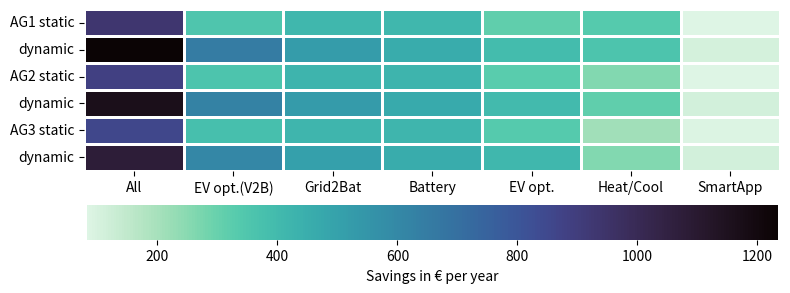

Write the Python code that produced this figure.
import seaborn as sns

import pandas as pd
from matplotlib import pyplot as plt
import numpy as np

# ## 6.1 PV
# ##PV and Battery with Reference to no PV
#
# orders = np.array([[2018, 1648, 832, 0],
#                    [1999, 1629, 832, 0],
#                    [1887, 1537, 822, 0],
#                    [1764, 1432, 791, 0],
#                    [2005, 1656, 832, 0],
#                    [1991, 1640, 832, 0],
#                    [1878, 1544, 824, 0],
#                    [1749, 1431, 794, 0],
#                    [1884, 1583, 830, 0],
#                    [1881, 1572, 829, 0],
#                    [1772, 1471, 819, 0],
#                    [1637, 1345, 782, 0]])
#
# plt.figure(figsize=(8, 5))
# xlabels = ['10 kWp', '7 kWp', '3 kWp', '0 kWp']
# ylabels = ['AG1 10 kWh', ' 7 kWh', ' 3 kWh', '0 kWh', \
#            'AG2 10 kWh', ' 7 kWh', ' 3 kWh', '0 kWh', \
#            'AG3 10 kWh', ' 7 kWh', ' 3 kWh', '0 kWh']
#
# sns.heatmap(orders, xticklabels=xlabels, yticklabels=ylabels, cmap='mako_r', \
#             annot=False, fmt='g', linewidth=0.75, linecolor='white',
#             cbar_kws={'label': 'Savings in € / year', 'orientation': 'vertical'})
#
# plt.tight_layout();
#
# plt.savefig('Result_Various PV', dpi=600, format=None,
#             transparent=False, bbox_inches=None, pad_inches=0.1, metadata=None,
#             facecolor='w', edgecolor='w')
# plt.show()
#
#
#
# ## 6.1 Battery
# ## PV and Battery with Reference to no Battery
#
# orders = np.array([[253, 234, 123, 0],
#                    [216, 197, 105, 0],
#                    [40, 40, 30, 0],
#                    [0, 0, 0, 0],
#                    [256, 242, 128, 0],
#                    [224, 208, 112, 0],
#                    [38, 38, 30, 0],
#                    [0, 0, 0, 0],
#                    [247, 244, 135, 0],
#                    [237, 226, 125, 0],
#                    [47, 47, 36, 0],
#                    [0, 0, 0, 0]])
#
# plt.figure(figsize=(8, 5))
# xlabels = ['10 kWh', '7 kWh', '3 kWh', '0 kWh']
# ylabels = ['AG1 10 kWp', ' 7 kWp', ' 3 kWp', '0 kWp', \
#            'AG2 10 kWp', ' 7 kWp', ' 3 kWp', '0 kWp', \
#            'AG3 10 kWp', ' 7 kWp', ' 3 kWp', '0 kWp']
#
# sns.heatmap(orders, xticklabels=xlabels, yticklabels=ylabels, cmap='mako_r', \
#             annot=False, fmt='g', linewidth=0.75, linecolor='white',
#             cbar_kws={'label': 'Savings in € / year', 'orientation': 'vertical'})
#
# plt.tight_layout();
#
# plt.savefig('Result_Various SBS', dpi=600, format=None,
#             transparent=False, bbox_inches=None, pad_inches=0.1, metadata=None,
#             facecolor='w', edgecolor='w')
# plt.show()
#
#
# ## 6.2 Integration of EV - Saving potential
#
# orders = np.array([[935,413,354,314,336,82],
#                    [887,426,359,325,261,85],
#                    [857,423,380,338,211,89]])
#
#
# plt.figure(figsize=(8, 3))
# xlabels = ['All','Battery', 'EV opt.(V2B)', 'EV opt.', 'Heat/Cool', 'SmartApp']
# ylabels = ['AG1', 'AG2', 'AG3']
#
# sns.heatmap(orders, xticklabels=xlabels, yticklabels=ylabels, cmap='mako_r', \
#             annot=False, fmt='g', linewidth=0.75, linecolor='white',
#             cbar_kws={'label': 'Savings in € per year', 'orientation': 'horizontal'})
#
# plt.tight_layout();
#
# plt.savefig('Result_Saving potential with EV', dpi=600, format=None,
#             transparent=False, bbox_inches=None, pad_inches=0.1, metadata=None,
#             facecolor='w', edgecolor='w')
# plt.show()
#
#
# ## 6.3 RTP 0%, 5%, 10% and 15%
#
# plt.figure(figsize=(20, 5))
# x = ['SmartApp','Heat/Cool','EV opt.', 'EV opt.+V2B', 'Battery', 'Grid2Bat', 'All']
#
# ConstantPrice = [89,210,338,379,423,423,856]
# Peak0 = [96,212,363,409,427,430,894]
# Peak5 = [102,225,379,459,447,450,947]
# Peak10= [107,241,395,532,445,477,1012]
# Peak15 = [112,260,411,605,455,504,1078]
#
# fig, ax = plt.subplots()
# ax.plot(x,ConstantPrice, marker='o', linestyle='--', label ='Static', color = 'black', linewidth =0.001)
# ax.plot(x, Peak0, marker='+', linestyle='--', label = '+/- 0% Peak', color = 'darkslateblue', linewidth =0.001)
# ax.plot(x, Peak5, marker='+', linestyle='--', label = '+/- 5% Peak', color = 'royalblue', linewidth =0.001)
# ax.plot(x, Peak10, marker='+', linestyle='--', label = '+/- 10% Peak', color = 'cornflowerblue', linewidth =0.001)
# ax.plot(x, Peak15, marker='+', linestyle='--', label = '+/- 15% Peak', color = 'lightseagreen', linewidth =0.001)
# plt.xticks(rotation=90)
#
# ax.set(ylabel='Saving potential for each components in € per year')
# ax.grid()
#
# plt.tight_layout();
# plt.legend(loc='upper left')
# plt.savefig('Result_Various dynamic prices', dpi=600, format=None,
#             transparent=False, bbox_inches=None, pad_inches=0.1, metadata=None,
#             facecolor='w', edgecolor='w')
# plt.show()
#
# ## 6.3 RTP Saving potential
#
# orders = np.array([[1234,935,652,522,457,393,358,107],
#                    [1162,887,628,525,466,401,313,109],
#                    [1078,857,605,505,456,411,261,113]])
#
#
# plt.figure(figsize=(8, 3))
# xlabels = ['All', '(All sta.)', 'EV opt.(V2B)' ,'Grid2Bat', 'Battery', 'EV opt.', 'Heat/Cool','SmartApp']
# ylabels = ['AG1', 'AG2', 'AG3']
#
# sns.heatmap(orders, xticklabels=xlabels, yticklabels=ylabels, cmap='mako_r', \
#             annot=False, fmt='g', linewidth=0.75, linecolor='white',
#             cbar_kws={'label': 'Savings in € per year', 'orientation': 'horizontal'})
#
# plt.tight_layout();
#
# plt.savefig('Result_Saving potential EV with RTP', dpi=600, format=None,
#             transparent=False, bbox_inches=None, pad_inches=0.1, metadata=None,
#             facecolor='w', edgecolor='w')
# plt.show()
#

## Saving potential static and dynamic


orders = np.array([[935, 354, 413, 413, 314, 336, 82],
                   [1234, 652, 522, 457, 393, 358, 107],
                   [887, 359, 426, 426, 325, 261, 85],
                   [1162, 628, 525, 466, 401, 313, 109],
                   [857, 380, 423, 423, 338, 211, 89],
                   [1078, 605, 505, 456, 411, 261, 113]])

plt.figure(figsize=(8, 3))
xlabels = ['All', 'EV opt.(V2B)', 'Grid2Bat', 'Battery', 'EV opt.', 'Heat/Cool', 'SmartApp']
ylabels = ['AG1 static', 'dynamic', 'AG2 static', 'dynamic', 'AG3 static', 'dynamic']

sns.heatmap(orders, xticklabels=xlabels, yticklabels=ylabels, cmap='mako_r', \
            annot=False, fmt='g', linewidth=0.75, linecolor='white',
            cbar_kws={'label': 'Savings in € per year', 'orientation': 'horizontal'})

plt.tight_layout();

plt.savefig('Result_Saving potential_all', dpi=600, format=None,
            transparent=False, bbox_inches=None, pad_inches=0.1, metadata=None,
            facecolor='w', edgecolor='w')
plt.show()
